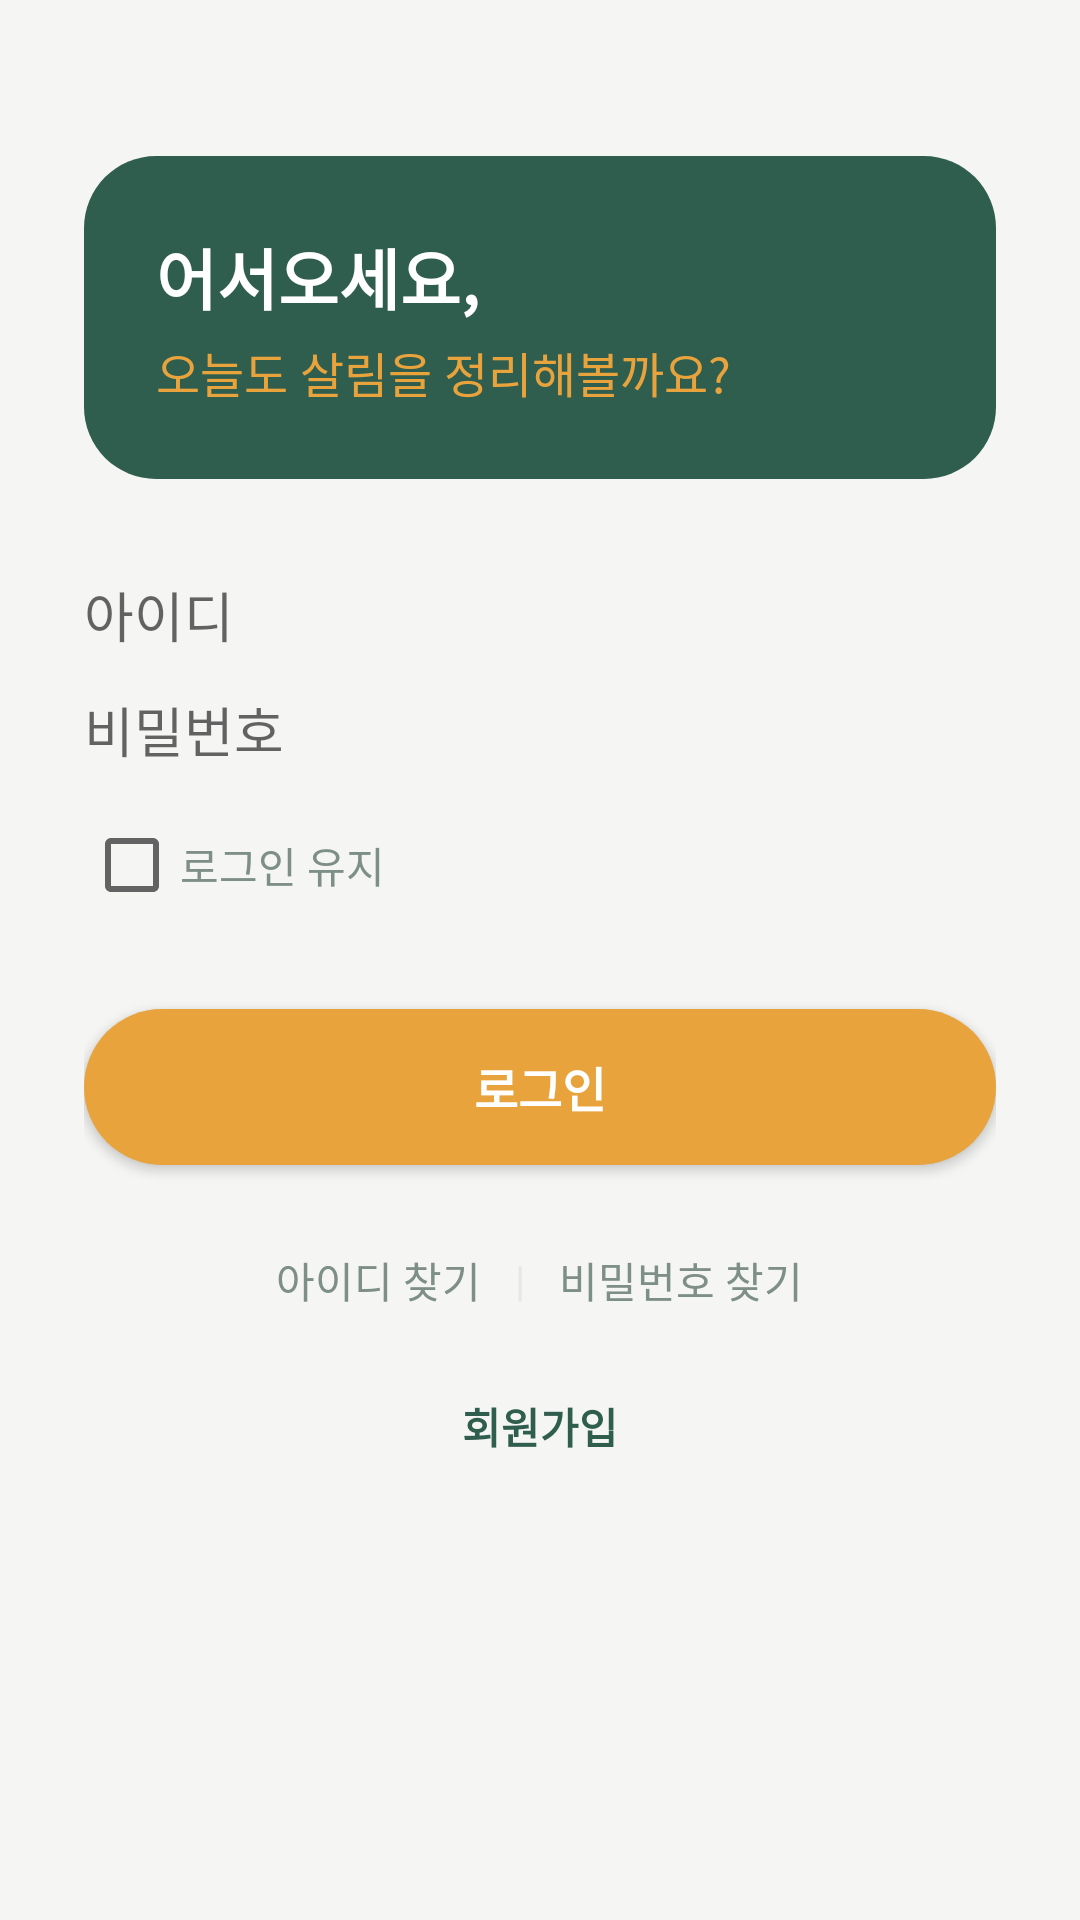

This screen was rendered from an Android layout file. Write that file and the resources it references.
<!-- AndroidManifest.xml: application theme Theme.Household -->
<!-- res/layout/activity_login.xml -->
<?xml version="1.0" encoding="utf-8"?>
<ScrollView xmlns:android="http://schemas.android.com/apk/res/android"
    xmlns:tools="http://schemas.android.com/tools"
    android:layout_width="match_parent"
    android:layout_height="match_parent"
    android:background="@color/background_light"
    android:fillViewport="true">

    <LinearLayout
        android:layout_width="match_parent"
        android:layout_height="wrap_content"
        android:orientation="vertical"
        android:padding="28dp">

        
        <LinearLayout
            android:layout_width="match_parent"
            android:layout_height="wrap_content"
            android:orientation="vertical"
            android:background="@drawable/bg_card_navy"
            android:padding="24dp"
            android:layout_marginTop="24dp"
            android:layout_marginBottom="32dp">

            <TextView
                android:layout_width="wrap_content"
                android:layout_height="wrap_content"
                android:text="어서오세요,"
                android:textColor="@color/text_white"
                android:textSize="22sp"
                android:textStyle="bold" />

            <TextView
                android:layout_width="wrap_content"
                android:layout_height="wrap_content"
                android:layout_marginTop="4dp"
                android:text="오늘도 살림을 정리해볼까요?"
                android:textColor="@color/accent_orange"
                android:textSize="16sp" />
        </LinearLayout>

        
        <EditText
            android:id="@+id/etLoginId"
            android:layout_width="match_parent"
            android:layout_height="wrap_content"
            android:background="@drawable/bg_edittext"
            android:hint="@string/hint_id"
            android:inputType="text"
            android:maxLength="8"
            android:layout_marginBottom="12dp" />

        
        <EditText
            android:id="@+id/etLoginPw"
            android:layout_width="match_parent"
            android:layout_height="wrap_content"
            android:background="@drawable/bg_edittext"
            android:hint="@string/hint_pw"
            android:inputType="textPassword"
            android:maxLength="10"
            android:layout_marginBottom="8dp" />

        
        <CheckBox
            android:id="@+id/cbKeepLogin"
            android:layout_width="wrap_content"
            android:layout_height="wrap_content"
            android:text="@string/cb_keep_login"
            android:textColor="@color/text_gray"
            android:layout_marginBottom="16dp" />

        
        <TextView
            android:id="@+id/tvLoginError"
            android:layout_width="wrap_content"
            android:layout_height="wrap_content"
            android:textColor="@color/error_red"
            android:layout_marginBottom="8dp"
            android:visibility="gone"
            tools:visibility="visible"
            tools:text="@string/error_login_fail" />

        
        <Button
            android:id="@+id/btnLogin"
            android:layout_width="match_parent"
            android:layout_height="52dp"
            android:background="@drawable/bg_btn_orange"
            android:text="@string/btn_login"
            android:textColor="@color/text_white"
            android:textStyle="bold"
            android:textSize="16sp"
            android:elevation="0dp"
            android:layout_marginTop="8dp"
            android:layout_marginBottom="20dp" />

        
        <LinearLayout
            android:layout_width="match_parent"
            android:layout_height="wrap_content"
            android:orientation="horizontal"
            android:gravity="center">

            <TextView
                android:id="@+id/tvFindId"
                android:layout_width="wrap_content"
                android:layout_height="wrap_content"
                android:text="@string/btn_find_id"
                android:textColor="@color/text_gray"
                android:padding="8dp" />

            <TextView
                android:layout_width="wrap_content"
                android:layout_height="wrap_content"
                android:text=" | "
                android:textColor="@color/divider_gray" />

            <TextView
                android:id="@+id/tvFindPw"
                android:layout_width="wrap_content"
                android:layout_height="wrap_content"
                android:text="@string/btn_find_pw"
                android:textColor="@color/text_gray"
                android:padding="8dp" />
        </LinearLayout>

        
        <TextView
            android:id="@+id/tvGoSignup"
            android:layout_width="wrap_content"
            android:layout_height="wrap_content"
            android:layout_gravity="center"
            android:layout_marginTop="12dp"
            android:padding="8dp"
            android:text="@string/btn_go_signup"
            android:textColor="@color/primary_navy"
            android:textStyle="bold" />

    </LinearLayout>
</ScrollView>
<!-- resources referenced by this layout -->
<resources>
  <color name="accent_orange">#E8A33D</color>
  <color name="background_light">#F5F6F4</color>
  <color name="divider_gray">#E4E9E6</color>
  <color name="error_red">#E4572E</color>
  <color name="primary_navy">#2F5D4E</color>
  <color name="text_gray">#7E8F87</color>
  <color name="text_white">#FFFFFF</color>
  <!-- drawable bg_btn_orange (drawable) -->
  <?xml version="1.0" encoding="utf-8"?>
  <selector xmlns:android="http://schemas.android.com/apk/res/android">
      <item android:state_pressed="true">
          <shape android:shape="rectangle">
              <solid android:color="@color/accent_orange_dark" />
              <corners android:radius="28dp" />
          </shape>
      </item>
      <item>
          <shape android:shape="rectangle">
              <solid android:color="@color/accent_orange" />
              <corners android:radius="28dp" />
          </shape>
      </item>
  </selector>
  <!-- drawable bg_card_navy (drawable) -->
  <?xml version="1.0" encoding="utf-8"?>
  <shape xmlns:android="http://schemas.android.com/apk/res/android" android:shape="rectangle">
      <solid android:color="@color/primary_navy" />
      <corners android:radius="24dp" />
  </shape>
  <string name="btn_find_id">아이디 찾기</string>
  <string name="btn_find_pw">비밀번호 찾기</string>
  <string name="btn_go_signup">회원가입</string>
  <string name="btn_login">로그인</string>
  <string name="cb_keep_login">로그인 유지</string>
  <string name="error_login_fail">ID/PW가 틀립니다.</string>
  <string name="hint_id">아이디</string>
  <string name="hint_pw">비밀번호</string>
  <style name="Theme.Household" parent="Theme.MaterialComponents.DayNight.NoActionBar">
          <item name="colorPrimary">@color/primary_navy</item>
          <item name="colorPrimaryDark">@color/primary_navy_dark</item>
          <item name="colorAccent">@color/accent_orange</item>
          <item name="android:windowBackground">@color/background_light</item>
          <item name="android:statusBarColor" tools:targetApi="lollipop">@color/primary_navy</item>
      </style>
  <color name="accent_orange_dark">#CC8B2C</color>
  <color name="primary_navy_dark">#24483C</color>
</resources>
